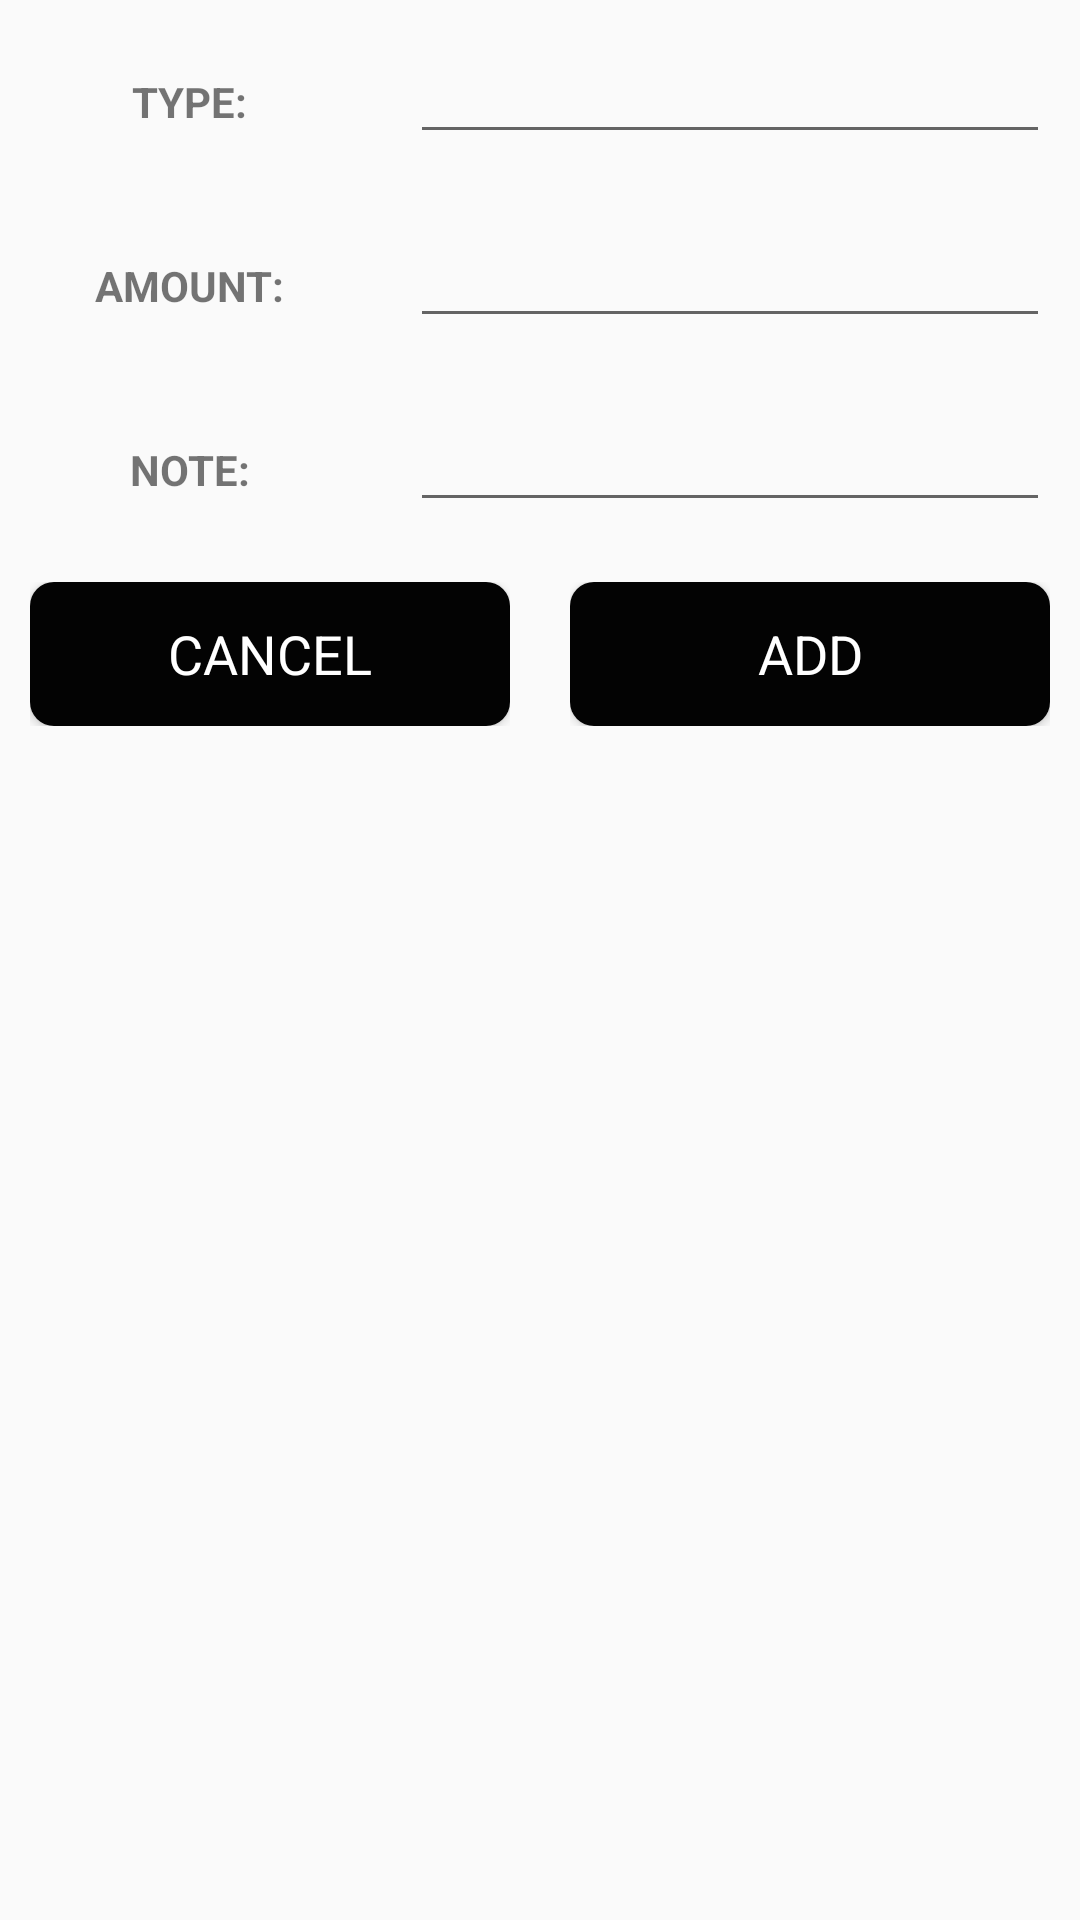

Reconstruct the res/layout file that produces this screen, plus the resources it refers to.
<!-- AndroidManifest.xml: application theme AppTheme -->
<!-- res/layout/custom_layout_for_insertdata.xml -->
<?xml version="1.0" encoding="utf-8"?>
<LinearLayout
    xmlns:android="http://schemas.android.com/apk/res/android"
    android:layout_width="match_parent"
    android:orientation="vertical"
    android:layout_height="match_parent">

    <ScrollView
        android:layout_width="match_parent"
        android:layout_height="match_parent">

        <LinearLayout
            android:layout_width="match_parent"
            android:orientation="vertical"
            android:layout_height="wrap_content">

            <LinearLayout
                android:layout_width="match_parent"
                android:orientation="horizontal"
                android:layout_height="wrap_content">

                <RelativeLayout
                    android:layout_width="0dp"
                    android:layout_weight="1"
                    android:layout_margin="10dp"
                    android:gravity="center"
                    android:layout_height="wrap_content">

                    <TextView
                        android:layout_width="wrap_content"
                        android:layout_height="wrap_content"
                        android:text="@string/type"
                        android:textStyle="bold"/>

                </RelativeLayout>

                <RelativeLayout
                    android:layout_width="0dp"
                    android:layout_weight="2"
                    android:layout_margin="10dp"
                    android:layout_height="wrap_content">

                    <EditText
                        android:layout_width="match_parent"
                        android:layout_height="wrap_content"
                        android:id="@+id/type_edt"
                        android:maxLength="9" />

                </RelativeLayout>

            </LinearLayout>


            <LinearLayout
                android:layout_width="match_parent"
                android:orientation="horizontal"
                android:layout_height="wrap_content">

                <RelativeLayout
                    android:layout_width="0dp"
                    android:layout_weight="1"
                    android:layout_margin="10dp"
                    android:gravity="center"
                    android:layout_height="wrap_content">

                    <TextView
                        android:layout_width="wrap_content"
                        android:layout_height="wrap_content"
                        android:text="@string/amount"
                        android:textStyle="bold"
                        />

                </RelativeLayout>

                <RelativeLayout
                    android:layout_width="0dp"
                    android:layout_weight="2"
                    android:layout_margin="10dp"
                    android:layout_height="wrap_content">

                    <EditText
                        android:id="@+id/ammount_edt"
                        android:layout_width="match_parent"
                        android:layout_height="match_parent"
                        android:inputType="number"
                        android:maxLength="7"
                        />

                </RelativeLayout>

            </LinearLayout>


            <LinearLayout
                android:layout_width="match_parent"
                android:orientation="horizontal"
                android:layout_height="wrap_content">

                <RelativeLayout
                    android:layout_width="0dp"
                    android:layout_weight="1"
                    android:layout_margin="10dp"
                    android:gravity="center"
                    android:layout_height="wrap_content">

                    <TextView
                        android:layout_width="wrap_content"
                        android:layout_height="wrap_content"
                        android:text="@string/note"
                        android:textStyle="bold"
                        />

                </RelativeLayout>

                <RelativeLayout
                    android:layout_width="0dp"
                    android:layout_weight="2"
                    android:layout_margin="10dp"
                    android:layout_height="wrap_content">

                    <EditText
                        android:layout_width="match_parent"
                        android:layout_height="wrap_content"
                        android:id="@+id/note_edt"
                        android:maxLength="10"
                        />

                </RelativeLayout>

            </LinearLayout>

            <LinearLayout
                android:layout_width="match_parent"
                android:orientation="horizontal"
                android:layout_height="wrap_content">

                <RelativeLayout
                    android:layout_width="0dp"
                    android:layout_weight="2"
                    android:layout_margin="10dp"
                    android:gravity="center"
                    android:layout_height="wrap_content">

                    <Button
                        android:layout_width="match_parent"
                        android:text="@string/cancel"
                        android:textAppearance="?android:textAppearanceMedium"
                        android:textColor="@android:color/white"
                        android:background="@drawable/button_circle_corners"
                        android:id="@+id/btnCancel"
                        android:layout_height="wrap_content" />

                </RelativeLayout>

                <RelativeLayout
                    android:layout_width="0dp"
                    android:layout_weight="2"
                    android:layout_margin="10dp"
                    android:gravity="center"
                    android:layout_height="wrap_content">

                    <Button
                        android:id="@+id/btnSave"
                        android:layout_width="match_parent"
                        android:layout_height="wrap_content"
                        android:background="@drawable/button_circle_corners"
                        android:text="@string/add"
                        android:textAppearance="?android:textAppearanceMedium"
                        android:textColor="@android:color/white" />

                </RelativeLayout>



            </LinearLayout>

        </LinearLayout>
    </ScrollView>

</LinearLayout>
<!-- resources referenced by this layout -->
<resources>
  <!-- drawable button_circle_corners (drawable) -->
  <shape xmlns:android="http://schemas.android.com/apk/res/android"
      android:shape="rectangle">
      <solid android:color="#030303" />
      <corners android:radius="8dp" />
  </shape>
  <string name="add">ADD</string>
  <string name="amount">AMOUNT:</string>
  <string name="cancel">CANCEL</string>
  <string name="note">NOTE:</string>
  <string name="type">TYPE:</string>
  <style name="AppTheme" parent="Theme.AppCompat.Light.NoActionBar">
          
          <item name="colorPrimary">#fafafa</item>
          <item name="colorPrimaryDark">#c7c7c7</item>
          <item name="colorAccent">@android:color/black</item>
  
          <item name="windowActionBar">false</item>
          <item name="windowNoTitle">true</item>
  
          <item name="drawerArrowStyle">@style/DrawerIconStyle</item>
  
      </style>
  <style name="DrawerIconStyle" parent="Widget.AppCompat.DrawerArrowToggle">
          <item name="color">@android:color/darker_gray</item>
      </style>
</resources>
